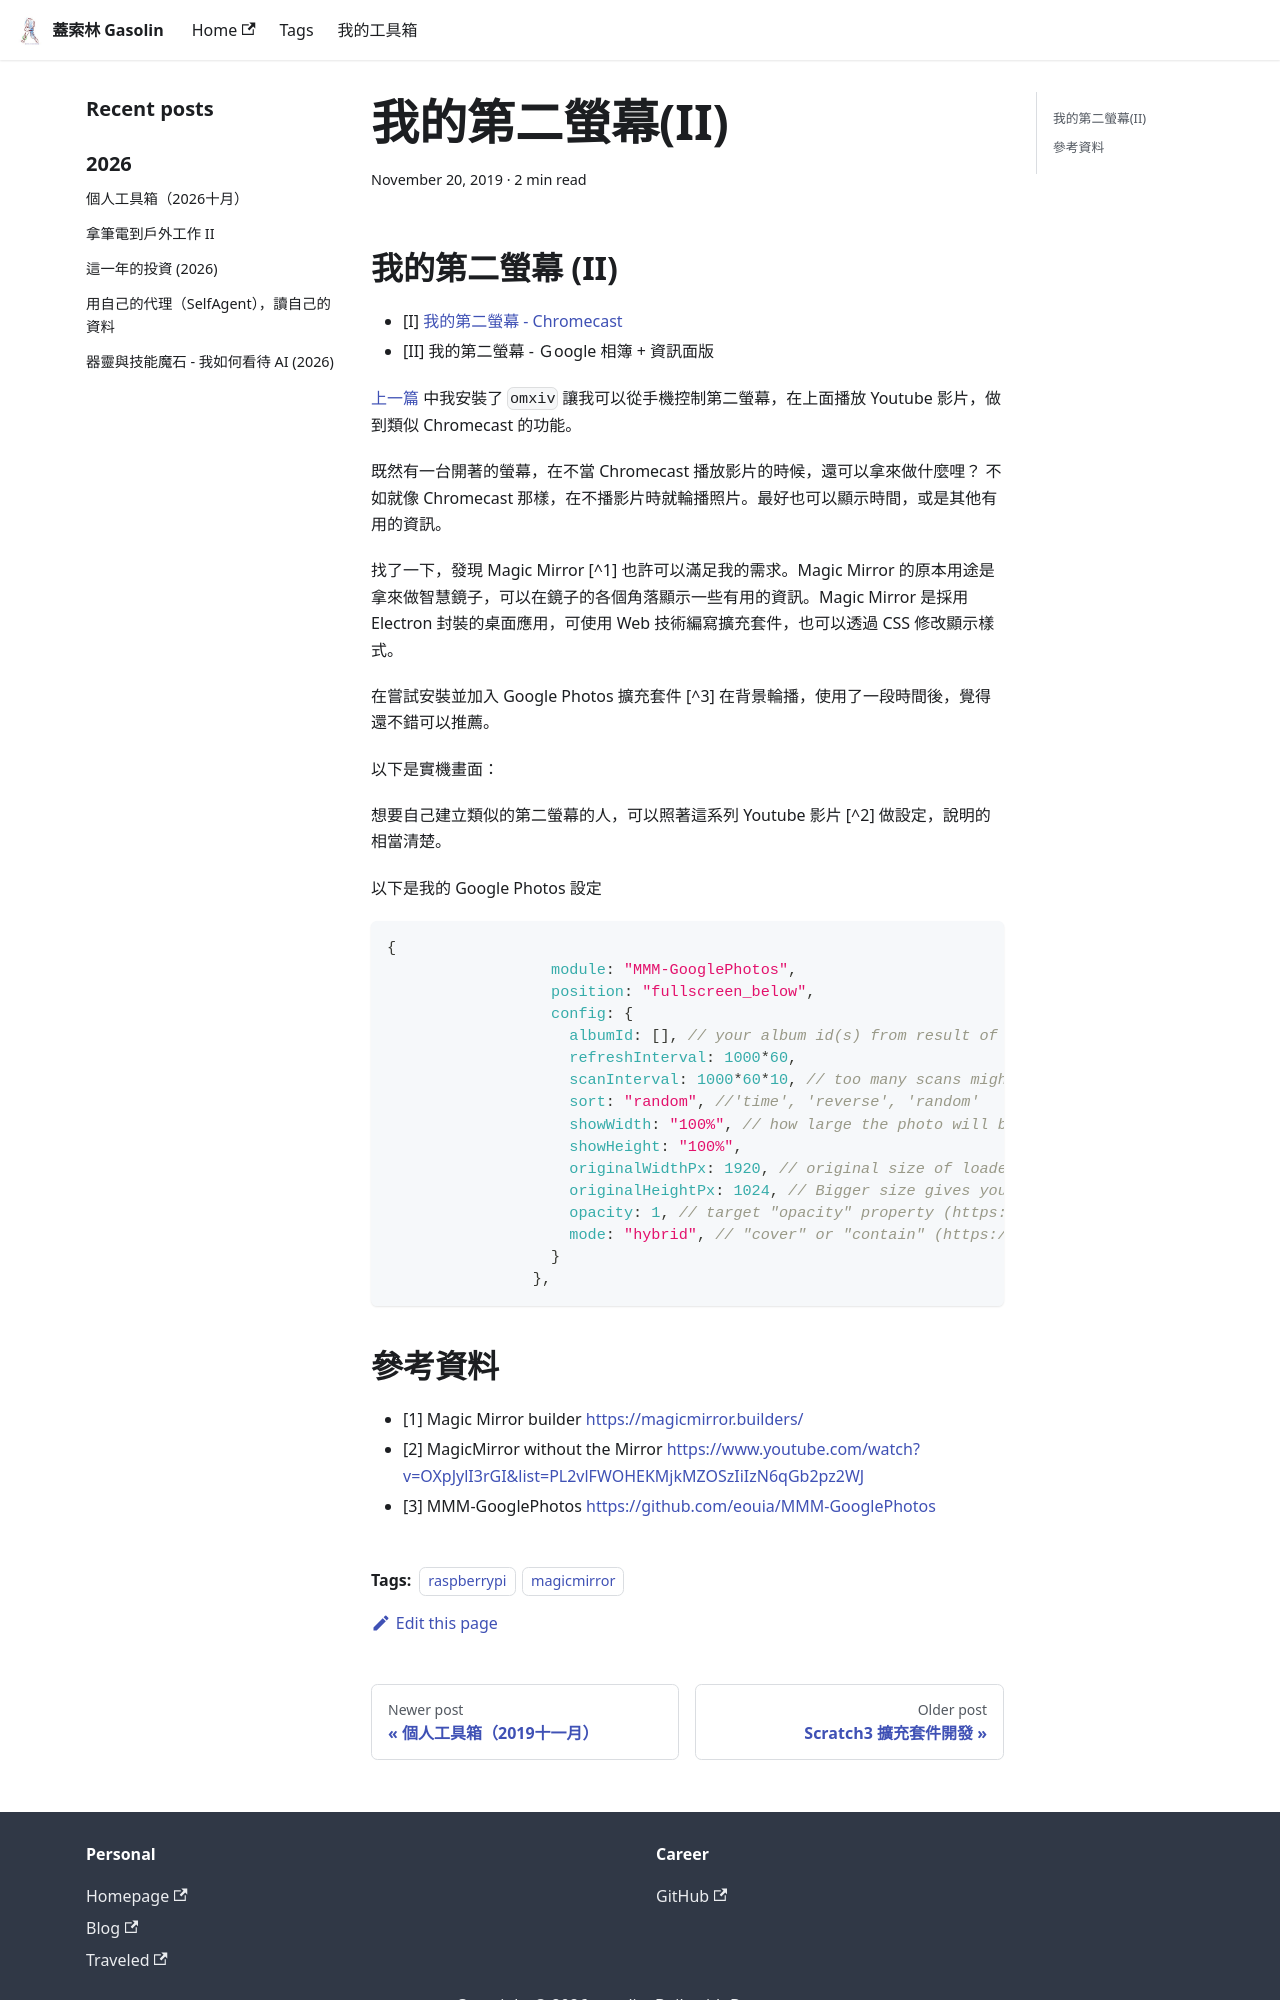

repository: gasolin/blog · page: make/second-screen-2/index.html · generator: docusaurus

---
title: 我的第二螢幕(II)
tags:
  - raspberrypi
  - magicmirror
date: 2019-11-20 09:50:30
---

## 我的第二螢幕(II)

- [I] [我的第二螢幕 - Chromecast](make/second-screen.md)
- [II] 我的第二螢幕 - Ｇoogle相簿 + 資訊面版

[上一篇](make/second-screen.md) 中我安裝了 `omxiv` 讓我可以從手機控制第二螢幕，在上面播放 Youtube 影片，做到類似 Chromecast 的功能。

既然有一台開著的螢幕，在不當 Chromecast 播放影片的時候，還可以拿來做什麼哩？
不如就像 Chromecast 那樣，在不播影片時就輪播照片。最好也可以顯示時間，或是其他有用的資訊。

找了一下，發現 Magic Mirror[^1] 也許可以滿足我的需求。Magic Mirror 的原本用途是拿來做智慧鏡子，可以在鏡子的各個角落顯示一些有用的資訊。Magic Mirror 是採用 Electron 封裝的桌面應用，可使用 Web 技術編寫擴充套件，也可以透過 CSS 修改顯示樣式。

在嘗試安裝並加入Google Photos擴充套件[^3]在背景輪播，使用了一段時間後，覺得還不錯可以推薦。

以下是實機畫面：

![Imgur](https://i.imgur.com/WxSrtjJl.jpg)

想要自己建立類似的第二螢幕的人，可以照著這系列 Youtube 影片[^2] 做設定，說明的相當清楚。


以下是我的 Google Photos 設定
```js
{
		  module: "MMM-GooglePhotos",
		  position: "fullscreen_below",
		  config: {
		    albumId: [], // your album id(s) from result of `auth_and_test.js`
		    refreshInterval: 1000*60,
		    scanInterval: 1000*60*10, // too many scans might cause API quota limit also.
		    sort: "random", //'time', 'reverse', 'random'
		    showWidth: "100%", // how large the photo will be shown as. (e.g;'100%' for fullscreen)
		    showHeight: "100%",
		    originalWidthPx: 1920, // original size of loaded image. (related with image quality)
		    originalHeightPx: 1024, // Bigger size gives you better quality, but can give you network burden.
		    opacity: 1, // target "opacity" property (https://www.w3schools.com/cssref/css3_pr_opacity.asp)
		    mode: "hybrid", // "cover" or "contain" (https://www.w3schools.com/cssref/css3_pr_background-size.asp)
		  }
		},
```
